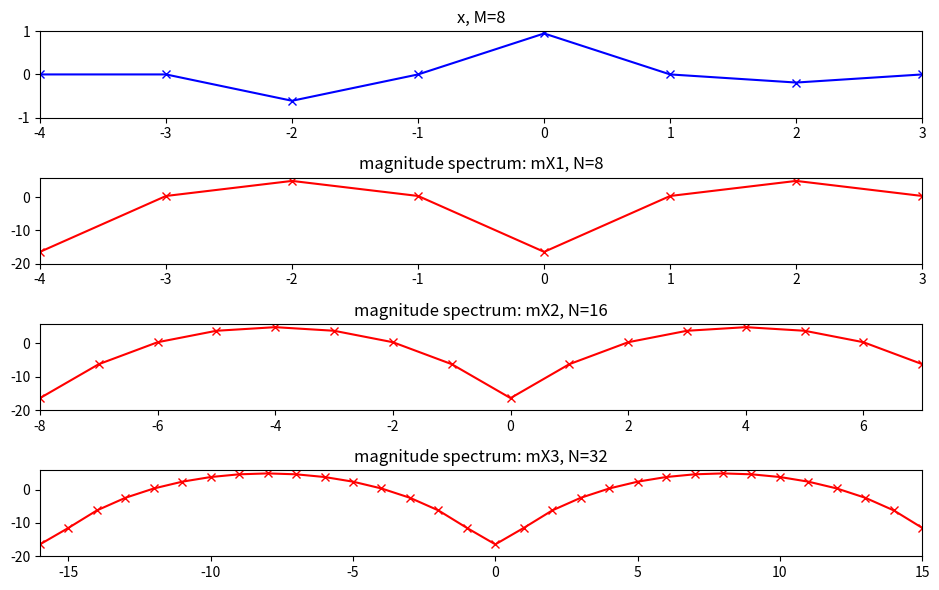

Here is the Python script that generated this plot:
import numpy as np
import matplotlib.pyplot as plt
from scipy.fftpack import fft, fftshift

plt.figure(1, figsize=(9.5, 6))
M = 8
N1 = 8
N2 = 16
N3 = 32
x = np.cos(2 * np.pi * 2 / M * np.arange(M)) * np.hanning(M)

plt.subplot(4, 1, 1)
plt.title('x, M=8')
plt.plot(np.arange(-M / 2.0, M / 2), x, 'b', marker='x', lw=1.5)
plt.axis([-M / 2, M / 2 - 1, -1, 1])

mX = 20 * np.log10(np.abs(fftshift(fft(x, N1))))
plt.subplot(4, 1, 2)
plt.plot(np.arange(-N1 / 2.0, N1 / 2), mX, marker='x', color='r', lw=1.5)
plt.axis([-N1 / 2, N1 / 2 - 1, -20, max(mX) + 1])
plt.title('magnitude spectrum: mX1, N=8')

mX = 20 * np.log10(np.abs(fftshift(fft(x, N2))))
plt.subplot(4, 1, 3)
plt.plot(np.arange(-N2 / 2.0, N2 / 2), mX, marker='x', color='r', lw=1.5)
plt.axis([-N2 / 2, N2 / 2 - 1, -20, max(mX) + 1])
plt.title('magnitude spectrum: mX2, N=16')

mX = 20 * np.log10(np.abs(fftshift(fft(x, N3))))
plt.subplot(4, 1, 4)
plt.plot(np.arange(-N3 / 2.0, N3 / 2), mX, marker='x', color='r', lw=1.5)
plt.axis([-N3 / 2, N3 / 2 - 1, -20, max(mX) + 1])
plt.title('magnitude spectrum: mX3, N=32')

plt.tight_layout()
plt.savefig('zero-padding.png')
plt.show()
